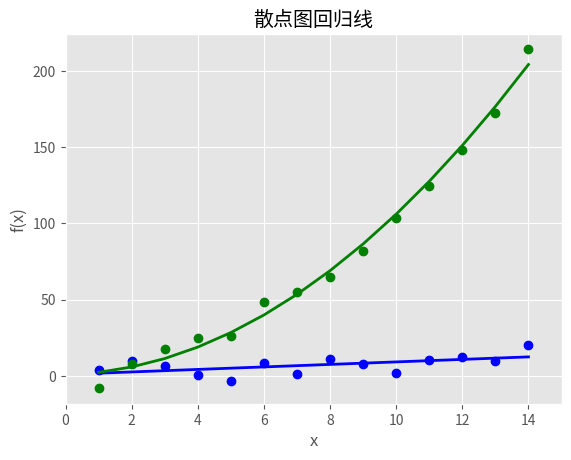

Here is the Python script that generated this plot:
import numpy as np
import matplotlib.pyplot as plt

plt.style.use('ggplot')
x = np.arange(start=1., stop=15., step=1.)
linear = x + 5. * np.random.randn(14)
quadratic = x**2 + 10. * np.random.randn(14)
fn_linear = np.poly1d(np.polyfit(x, linear, deg=1))
fn_quadratic = np.poly1d(np.polyfit(x, quadratic, deg=2))
fig = plt.figure()
ax = fig.add_subplot(1, 1, 1)
ax.plot(x, linear, 'bo', x, quadratic, 'go', x, fn_linear(
    x), 'b-', x, fn_quadratic(x), 'g-', linewidth=2.)
ax.xaxis.set_ticks_position('bottom')
ax.yaxis.set_ticks_position('left')
ax.set_title('散点图回归线')
plt.xlabel('x')
plt.ylabel('f(x)')
plt.xlim((min(x) - 1., max(x) + 1.))
plt.ylim((min(quadratic) - 10., max(quadratic) + 10.))
plt.show()
